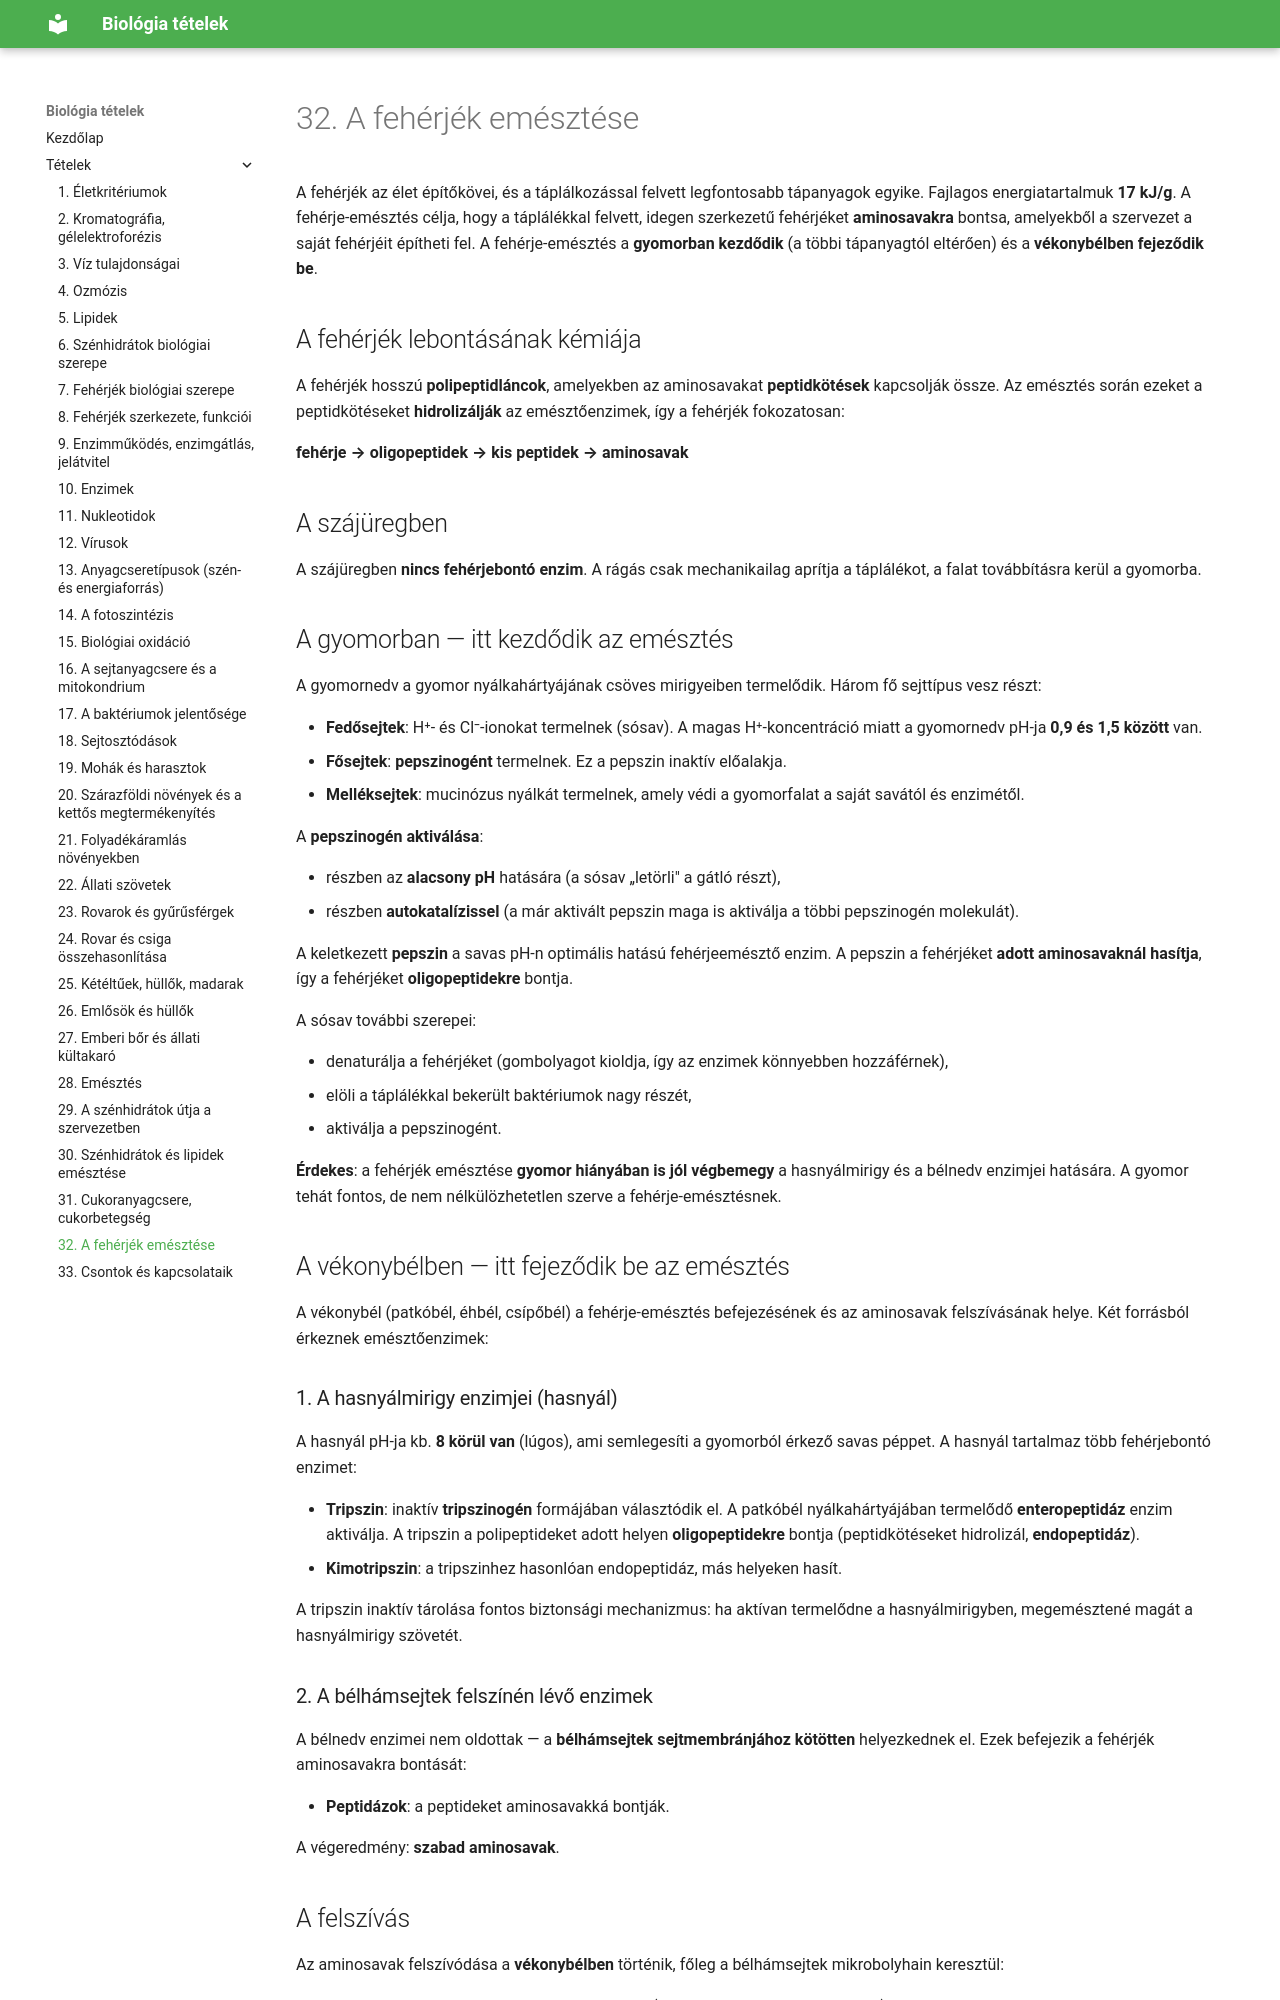

repository: ERGO-NET/bio-erettsegi-vazlatok · page: 32-feherjek-emesztese/index.html · generator: mkdocs

# 32. A fehérjék emésztése

A fehérjék az élet építőkövei, és a táplálkozással felvett legfontosabb tápanyagok egyike. Fajlagos energiatartalmuk **17 kJ/g**. A fehérje-emésztés célja, hogy a táplálékkal felvett, idegen szerkezetű fehérjéket **aminosavakra** bontsa, amelyekből a szervezet a saját fehérjéit építheti fel. A fehérje-emésztés a **gyomorban kezdődik** (a többi tápanyagtól eltérően) és a **vékonybélben fejeződik be**.

## A fehérjék lebontásának kémiája

A fehérjék hosszú **polipeptidláncok**, amelyekben az aminosavakat **peptidkötések** kapcsolják össze. Az emésztés során ezeket a peptidkötéseket **hidrolizálják** az emésztőenzimek, így a fehérjék fokozatosan:

**fehérje → oligopeptidek → kis peptidek → aminosavak**

## A szájüregben

A szájüregben **nincs fehérjebontó enzim**. A rágás csak mechanikailag aprítja a táplálékot, a falat továbbításra kerül a gyomorba.
